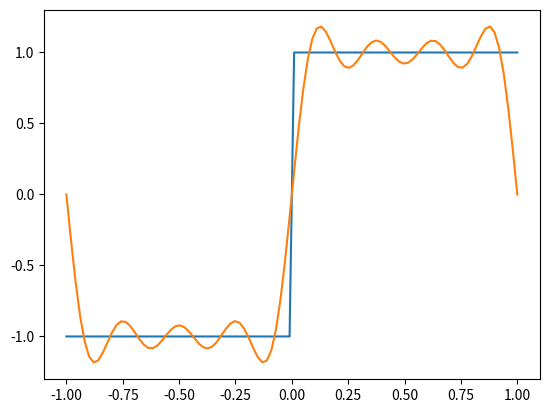

Recreate this plot in Python.
#モジュールのインポート
import matplotlib.pyplot as plt 
import numpy as np
P= 2#周期
maxk =7#次数
N = 100 #点数
dt = np.linspace(-1, 1, N)#時間軸
sig = np.sign(dt)#信号
sumofsin = np.zeros(N)#重ね合わせ結果を入れる配列
for k in range(1,maxk+1,2):
    sumofsin += 4*np.sin(2*np.pi*k*dt/P)/(k*np.pi) # Ehbt
plt.plot(dt,sig) # 信号を描画
plt.plot(dt, sumofsin)#重ね合わせたて得た波形を描画
plt.show()